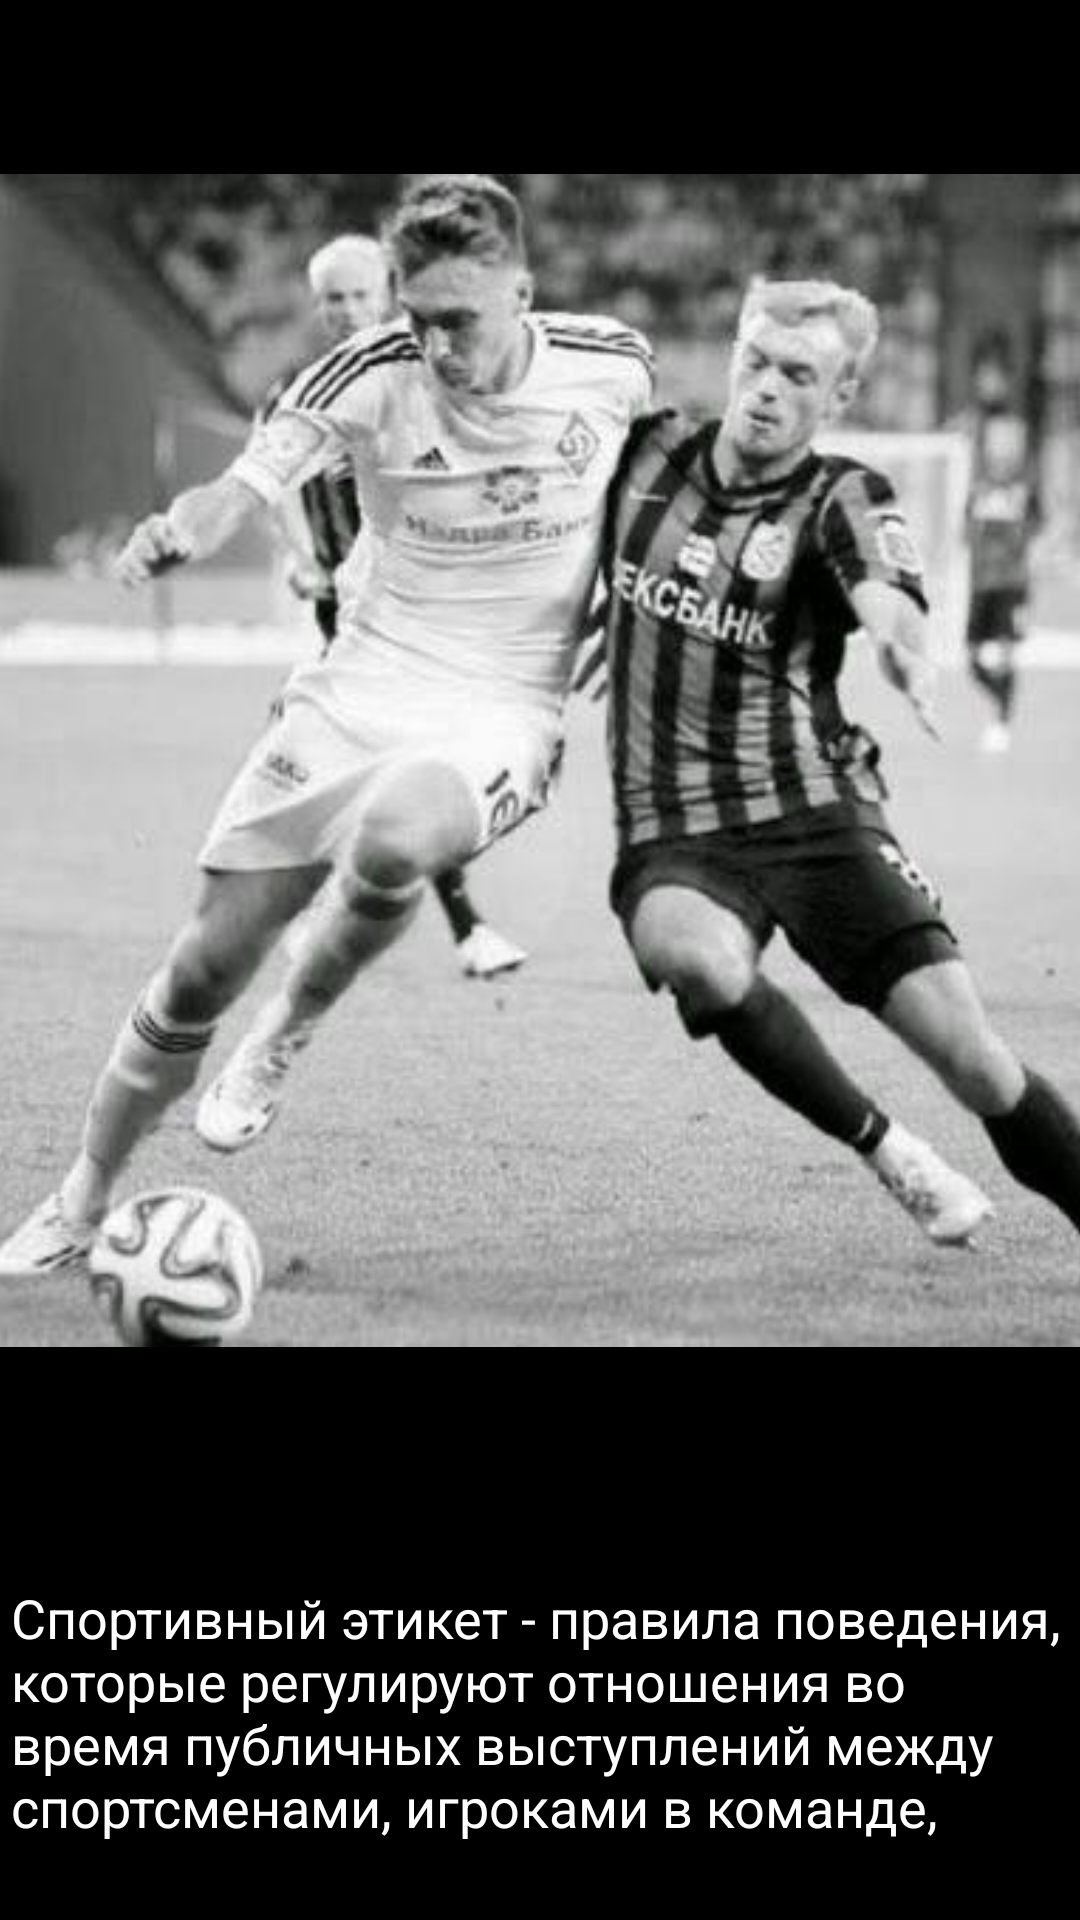

This screen was rendered from an Android layout file. Write that file and the resources it references.
<!-- AndroidManifest.xml: application theme Theme.Etiquette -->
<!-- res/layout/activity_sport.xml -->
<?xml version="1.0" encoding="utf-8"?>
<androidx.constraintlayout.widget.ConstraintLayout xmlns:android="http://schemas.android.com/apk/res/android"
    xmlns:app="http://schemas.android.com/apk/res-auto"
    xmlns:tools="http://schemas.android.com/tools"
    android:layout_width="match_parent"
    android:layout_height="match_parent"
    tools:context=".SportActivity"
    android:background="@color/black">

    <TextView
        android:id="@+id/textView5"
        android:layout_width="386dp"
        android:layout_height="91dp"
        android:layout_marginStart="8dp"
        android:textColor="@color/white"
        android:layout_marginTop="20dp"
        android:layout_marginEnd="8dp"
        android:text="@string/sport"
        android:textSize="18sp"
        app:layout_constraintEnd_toEndOf="parent"
        app:layout_constraintHorizontal_bias="0.111"
        app:layout_constraintStart_toStartOf="parent"
        app:layout_constraintTop_toBottomOf="@+id/imageView" />

    <ImageView
        android:id="@+id/imageView"
        android:layout_width="409dp"
        android:layout_height="507dp"
        app:layout_constraintEnd_toEndOf="parent"
        app:layout_constraintStart_toStartOf="parent"
        app:layout_constraintTop_toTopOf="parent"
        app:srcCompat="@drawable/sport" />
</androidx.constraintlayout.widget.ConstraintLayout>
<!-- resources referenced by this layout -->
<resources>
  <color name="black">#FF000000</color>
  <color name="white">#FFFFFFFF</color>
  <!-- drawable sport: jpg bitmap (drawable, 26781 bytes) -->
  <string name="sport">Спортивный этикет - правила поведения, которые регулируют отношения во время публичных выступлений между спортсменами, игроками в команде, спортивными командами и спортивными болельщиками . </string>
  <style name="Theme.Etiquette" parent="Theme.MaterialComponents.DayNight.DarkActionBar">
          
          <item name="colorPrimary">@color/purple_500</item>
          <item name="colorPrimaryVariant">@color/purple_700</item>
          <item name="colorOnPrimary">@color/white</item>
          
          <item name="colorSecondary">@color/teal_200</item>
          <item name="colorSecondaryVariant">@color/teal_700</item>
          <item name="colorOnSecondary">@color/black</item>
          
          <item name="android:statusBarColor">?attr/colorPrimaryVariant</item>
          
      </style>
  <color name="purple_500">#FF6200EE</color>
  <color name="purple_700">#FF3700B3</color>
  <color name="teal_200">#FF03DAC5</color>
  <color name="teal_700">#FF018786</color>
</resources>
